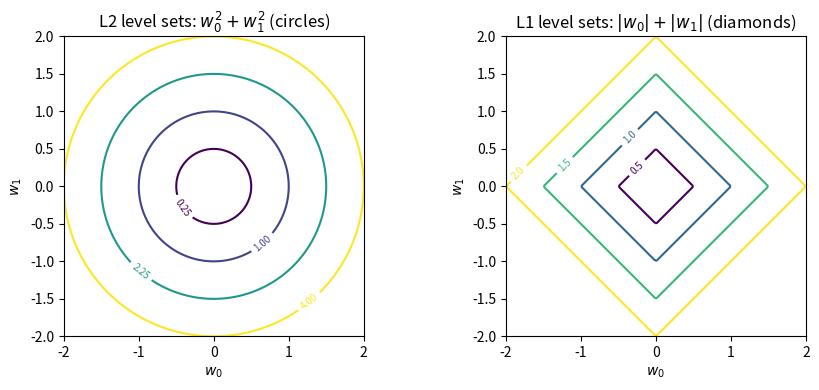
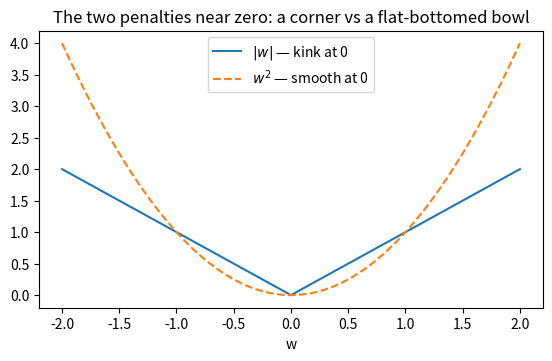
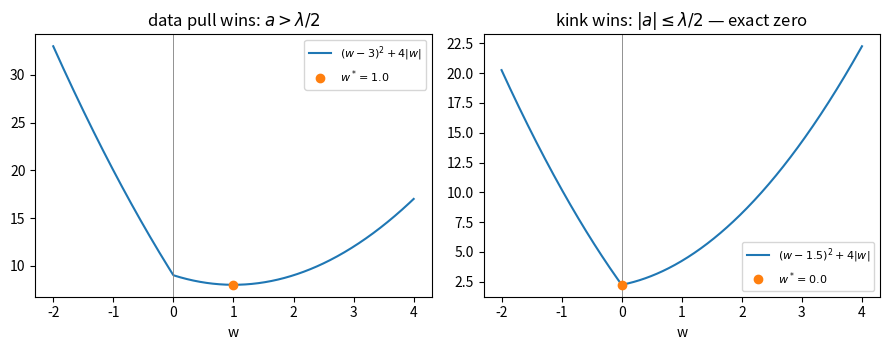
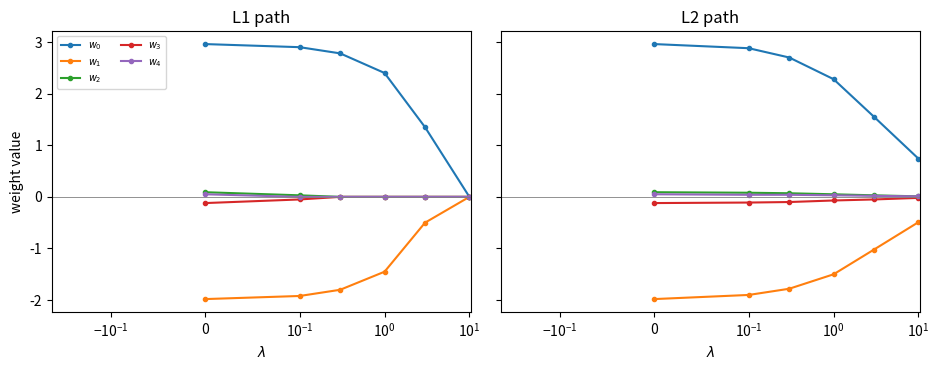

Write the Python code that produced these figures, in order.
import numpy as np
import matplotlib.pyplot as plt

SEED = 20260804
rng = np.random.default_rng(SEED)
X = rng.normal(0, 1, (42, 5))
y = 3 * X[:, 0] - 2 * X[:, 1] + 1 + rng.normal(0, 1.0, 42)
X_train, y_train = X[:12], y[:12]        # only 12 rows to learn from
X_test,  y_test  = X[12:], y[12:]


def predict(X, w, b):
    return (X * w).sum(axis=1) + b


def mse(X, y, w, b):
    return np.mean((predict(X, w, b) - y)**2)


w_fit = np.array([3.4817, -1.9717, -0.2093, 0.0327, -0.0649])   # supplied
b_fit = 1.8853
w_plain = np.array([3.0, -2.0, 0.0, 0.0, 0.0])
b_plain = 1.0

print(f"{'candidate':<12}{'train MSE':>12}{'test MSE':>12}")
print(f"{'fitted':<12}{mse(X_train, y_train, w_fit, b_fit):>12.4f}"
      f"{mse(X_test, y_test, w_fit, b_fit):>12.4f}")
print(f"{'plain':<12}{mse(X_train, y_train, w_plain, b_plain):>12.4f}"
      f"{mse(X_test, y_test, w_plain, b_plain):>12.4f}")

def l2_penalty(w, lam):
    return lam * np.sum(w**2)


def ridge_loss(X, y, w, b, lam):
    return mse(X, y, w, b) + l2_penalty(w, lam)


print(f"{'lam':>6} {'cand':<8}{'train MSE':>11}{'penalty':>10}{'total L':>10}")
for lam in (0.0, 0.1, 1.0):
    for name, w_c, b_c in [("fitted", w_fit, b_fit), ("plain", w_plain, b_plain)]:
        print(f"{lam:>6} {name:<8}{mse(X_train, y_train, w_c, b_c):>11.4f}"
              f"{l2_penalty(w_c, lam):>10.4f}"
              f"{ridge_loss(X_train, y_train, w_c, b_c, lam):>10.4f}")

def ridge_grad_w(X, y, w, b, lam):
    r = predict(X, w, b) - y
    return (2 / X.shape[0]) * (r[:, None] * X).sum(axis=0) + 2 * lam * w


# central-difference check at given weights (checker MAY loop)
lam0 = 0.5
g = ridge_grad_w(X_train, y_train, w_fit, b_fit, lam0)
h, gap = 1e-6, 0.0
for j in range(5):
    step = np.zeros(5)
    step[j] = h
    est = (ridge_loss(X_train, y_train, w_fit + step, b_fit, lam0)
           - ridge_loss(X_train, y_train, w_fit - step, b_fit, lam0)) / (2 * h)
    gap = max(gap, abs(est - g[j]))
print("ridge grad:", np.round(g, 4))
print("check_gap :", gap)

# penalty geometry: circles vs (preview) diamonds
# np.meshgrid: 200 x 200 grids of the w0 and w1 coordinates of every point
w0g, w1g = np.meshgrid(np.linspace(-2, 2, 200), np.linspace(-2, 2, 200))
fig, axes = plt.subplots(1, 2, figsize=(9, 4))
# .contour: level curves of the surface at the listed levels
cs0 = axes[0].contour(w0g, w1g, w0g**2 + w1g**2, levels=[0.25, 1, 2.25, 4])
axes[0].clabel(cs0, fontsize=7)  # .clabel: writes each curve's level
axes[0].set_title(r"L2 level sets: $w_0^2 + w_1^2$ (circles)")
cs1 = axes[1].contour(w0g, w1g, np.abs(w0g) + np.abs(w1g),
                      levels=[0.5, 1, 1.5, 2])
axes[1].clabel(cs1, fontsize=7)
axes[1].set_title(r"L1 level sets: $|w_0| + |w_1|$ (diamonds)")
for ax in axes:
    ax.set_xlabel(r"$w_0$")
    ax.set_ylabel(r"$w_1$")
    ax.set_aspect("equal")  # .set_aspect: equal axis scales
plt.tight_layout()
plt.show()

# one-sided difference quotients of |w| at 0: the kink, measured
h = 1e-6
right = (abs(0 + h) - abs(0.0)) / h
left = (abs(0.0) - abs(0 - h)) / h
print("right slope:", right, "  left slope:", left)   # +1 vs -1

ws = np.linspace(-2, 2, 401)
plt.figure(figsize=(6.5, 3.6))
plt.plot(ws, np.abs(ws), label=r"$|w|$ — kink at 0")
plt.plot(ws, ws**2, "--", label=r"$w^2$ — smooth at 0")
plt.xlabel("w")
plt.title("The two penalties near zero: a corner vs a flat-bottomed bowl")
plt.legend()
plt.show()

def f_l1(w, a, lam):
    return (w - a)**2 + lam * np.abs(w)


def soft_threshold(a, lam):
    """Closed-form argmin of (w - a)^2 + lam*|w| (the case analysis)."""
    if abs(a) <= lam / 2:
        return 0.0
    return a - np.sign(a) * lam / 2  # np.sign: -1, 0 or +1


grid = np.linspace(-4, 4, 800001)         # dense evaluation grid
print(f"{'a':>6}{'lam':>6}{'closed form':>13}{'grid argmin':>13}{'L2 a/(1+lam)':>14}")
for a, lam in [(3, 4), (1.5, 4), (-0.9, 4), (-3, 2)]:
    w_closed = soft_threshold(a, lam)
    w_grid = grid[np.argmin(f_l1(grid, a, lam))]
    print(f"{a:>6}{lam:>6}{w_closed:>13.4f}{w_grid:>13.4f}{a / (1 + lam):>14.4f}")

# The two L1 regimes, drawn: interior minimum vs minimum AT the kink
ws = np.linspace(-2, 4, 500)
fig, axes = plt.subplots(1, 2, figsize=(9, 3.6), sharey=False)
for ax, (a, lam) in zip(axes, [(3, 4), (1.5, 4)]):
    ax.plot(ws, f_l1(ws, a, lam), label=rf"$(w-{a})^2 + {lam}|w|$")
    w_star = soft_threshold(a, lam)
    ax.axvline(0, color="gray", linewidth=0.6)
    ax.plot([w_star], [f_l1(np.array([w_star]), a, lam)[0]], "o",
            label=rf"$w^* = {w_star}$")
    ax.set_xlabel("w")
    ax.legend(fontsize=8)
axes[0].set_title(r"data pull wins: $a > \lambda/2$")
axes[1].set_title(r"kink wins: $|a| \leq \lambda/2$ — exact zero")
plt.tight_layout()
plt.show()

a_vec = np.array([3.0, 1.5, -0.9, -3.0, 0.2])
lam = 4.0
w_star = np.where(np.abs(a_vec) <= lam / 2,
                  0.0,
                  a_vec - np.sign(a_vec) * lam / 2)
w_ridge = a_vec / (1 + lam)
print("a       :", a_vec)
print("L1  w*  :", w_star, "   exact zeros:", int((w_star == 0).sum()))
print("L2  w*  :", np.round(w_ridge, 4), "   exact zeros:", int((w_ridge == 0.0).sum()))

rng = np.random.default_rng(SEED)
X6 = rng.normal(0, 1, (30, 5))
y6 = 3 * X6[:, 0] - 2 * X6[:, 1] + 1 + rng.normal(0, 0.5, 30)
X6_tr, y6_tr, X6_te, y6_te = X6[:20], y6[:20], X6[20:], y6[20:]

lams = np.array([0.0, 0.1, 0.3, 1.0, 3.0, 10.0])

# SUPPLIED weight tables: row j is the trained w at lams[j] (given data).
W_l1 = np.array([[2.96, -1.98, 0.09, -0.12, 0.05],
                 [2.90, -1.92, 0.03, -0.05, 0.00],
                 [2.78, -1.80, 0.00,  0.00, 0.00],
                 [2.40, -1.45, 0.00,  0.00, 0.00],
                 [1.35, -0.50, 0.00,  0.00, 0.00],
                 [0.00,  0.00, 0.00,  0.00, 0.00]])
W_l2 = np.array([[2.96, -1.98, 0.09, -0.12, 0.05],
                 [2.88, -1.90, 0.08, -0.11, 0.04],
                 [2.70, -1.78, 0.07, -0.10, 0.04],
                 [2.28, -1.50, 0.05, -0.07, 0.03],
                 [1.55, -1.02, 0.03, -0.05, 0.02],
                 [0.74, -0.49, 0.01, -0.02, 0.01]])
b_path = 1.0


def path_mse(Xs, ys, W, b):
    """MSE of every supplied weight row at once: (rows, n) via broadcasting."""
    preds = (Xs[None, :, :] * W[:, None, :]).sum(axis=2) + b   # (6, n)
    return ((preds - ys)**2).mean(axis=1)                      # (6,)


zeros_l1 = (W_l1 == 0).sum(axis=1)
zeros_l2 = (W_l2 == 0).sum(axis=1)
print(f"{'lam':>6}{'L1 train':>10}{'L1 test':>9}{'L1 zeros':>9}"
      f"{'L2 train':>10}{'L2 test':>9}{'L2 zeros':>9}")
l1_tr, l1_te = path_mse(X6_tr, y6_tr, W_l1, b_path), path_mse(X6_te, y6_te, W_l1, b_path)
l2_tr, l2_te = path_mse(X6_tr, y6_tr, W_l2, b_path), path_mse(X6_te, y6_te, W_l2, b_path)
for j in range(6):
    print(f"{lams[j]:>6}{l1_tr[j]:>10.3f}{l1_te[j]:>9.3f}{zeros_l1[j]:>9}"
          f"{l2_tr[j]:>10.3f}{l2_te[j]:>9.3f}{zeros_l2[j]:>9}")

fig, axes = plt.subplots(1, 2, figsize=(9.5, 3.8), sharey=True)
for ax, W, name in [(axes[0], W_l1, "L1 path"), (axes[1], W_l2, "L2 path")]:
    for k in range(5):
        ax.plot(lams, W[:, k], marker="o", markersize=3,
                label=rf"$w_{k}$" if k < 5 else None)
    # ax.axhline(0): a horizontal line at y = 0
    ax.axhline(0, color="gray", linewidth=0.6)
    # .set_xscale("symlog"): log x-axis that is linear within 0.1 of 0 (keeps 0)
    ax.set_xscale("symlog", linthresh=0.1)
    ax.set_xlabel(r"$\lambda$")
    ax.set_title(name)
axes[0].set_ylabel("weight value")
axes[0].legend(fontsize=7, ncol=2)
plt.tight_layout()
plt.show()

rng = np.random.default_rng(SEED)
X7 = rng.normal(0, 1, (30, 4))
y7 = rng.normal(0, 1, 30)
w7 = np.array([0.8, -1.2, 0.0, 2.0])
b7 = -0.3
lam7 = 0.7


def ridge_value_and_grad(X, y, w, b, lam):
    n = X.shape[0]
    r = (X * w).sum(axis=1) + b - y                    # (n,)
    loss = np.mean(r**2) + lam * np.sum(w**2)
    grad_w = (2 / n) * (r[:, None] * X).sum(axis=0) + 2 * lam * w
    grad_b = (2 / n) * r.sum()
    return loss, grad_w, grad_b


loss7, gw7, gb7 = ridge_value_and_grad(X7, y7, w7, b7, lam7)
print("loss  :", loss7)
print("grad_w:", gw7, "  shape:", gw7.shape)
print("grad_b:", gb7)

def L_only(w, b):
    return ridge_value_and_grad(X7, y7, w, b, lam7)[0]


h = 1e-6
check_gap = 0.0
for j in range(4):                                     # checker MAY loop
    step = np.zeros(4)
    step[j] = h
    est = (L_only(w7 + step, b7) - L_only(w7 - step, b7)) / (2 * h)
    check_gap = max(check_gap, abs(est - gw7[j]))
check_gap = max(check_gap,
                abs((L_only(w7, b7 + h) - L_only(w7, b7 - h)) / (2 * h) - gb7))
print("check_gap:", check_gap)                         # ~1e-9

# Section 1's two supplied models, each with its own training-run lambda
lam_fit, lam_plain = 0.0, 1.0
tot_fit = mse(X_train, y_train, w_fit, b_fit) + lam_fit * np.sum(w_fit**2)
tot_plain = mse(X_train, y_train, w_plain, b_plain) + lam_plain * np.sum(w_plain**2)
print("penalized totals   : fitted", round(tot_fit, 4), " vs plain",
      round(tot_plain, 4), "  <- BROKEN comparison (different taxes)")
print("held-out plain MSEs: fitted", round(mse(X_test, y_test, w_fit, b_fit), 4),
      " vs plain", round(mse(X_test, y_test, w_plain, b_plain), 4),
      "  <- the real scoreboard")

# Targets with a high level (true recipe needs b = 20)
rng = np.random.default_rng(SEED)
Xb = rng.normal(0, 1, (200, 2))
yb = 1.0 * Xb[:, 0] - 2.0 * Xb[:, 1] + 20.0 + rng.normal(0, 0.5, 200)
w_true, lam_b = np.array([1.0, -2.0]), 0.5

s = (Xb * w_true).sum(axis=1)              # the weights' contribution, fixed
b_closed = (yb - s).mean() / (1 + lam_b)   # Calc AB: set d/db to zero, solve

bs = np.linspace(5, 22, 851)               # wide enough to contain BOTH minima
correct = np.array([mse(Xb, yb, w_true, b) + lam_b * np.sum(w_true**2)
                    for b in bs])
broken = correct + lam_b * bs**2                    # BROKEN: + lam * b^2

print("mean(y - s)                    :", round((yb - s).mean(), 4))
print("best b, bias unpenalized (grid):", round(bs[np.argmin(correct)], 2))
print("best b, bias penalized (grid)  :", round(bs[np.argmin(broken)], 2))
print("closed-form penalized b        :", round(b_closed, 3))
print("MSE at the honest b            :", round(mse(Xb, yb, w_true, 20.0), 3))
print("MSE at the dragged-low b       :", round(mse(Xb, yb, w_true, b_closed), 2))

row = np.array([0.004, -0.002, 1.31, 0.0])     # an L2-ish weight row
print("printed at 2 decimals:", np.round(row, 2))
print("looks-like-zero count:", int((np.round(row, 2) == 0).sum()),
      " <- BROKEN sparsity claim")
print("exact-zero count     :", int((row == 0).sum()), " <- the truth")

a_vals = np.array([3.0, 1.8, -0.6])
lam = 2.5
wrong = np.where(np.abs(a_vals) <= lam, 0.0,
                 a_vals - np.sign(a_vals) * lam / 2)          # BROKEN: <= lam
right = np.where(np.abs(a_vals) <= lam / 2, 0.0,
                 a_vals - np.sign(a_vals) * lam / 2)
print("wrong threshold:", wrong, "  <- kills a = 1.8 wrongly")
print("right threshold:", right)                              # 1.8 survives
